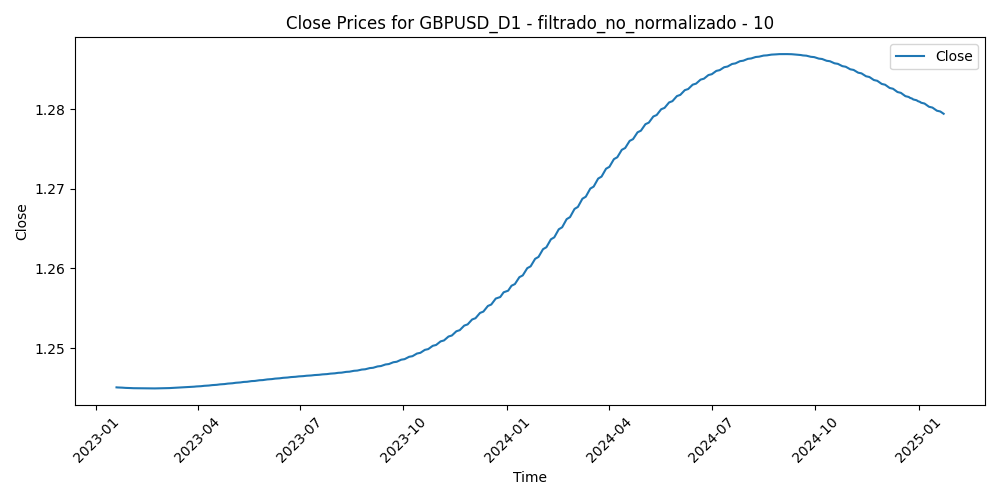

Data behind this chart, as committed beside it:
Time, Close, Volume, diferencia_media_10
2023-01-19, 1.245, 100599, -0.0167
2023-01-20, 1.245, 87142, -0.01441
2023-01-23, 1.245, 85044, -0.01042
2023-01-24, 1.245, 83241, -0.004628
2023-01-25, 1.245, 84179, -0.008269
2023-01-26, 1.245, 79906, -0.007316
2023-01-27, 1.245, 71027, -0.004356
2023-01-30, 1.245, 83841, 0.001967
2023-01-31, 1.245, 79062, 0.005495
2023-02-01, 1.245, 85774, 0.000357
2023-02-02, 1.245, 103616, 0.01356
2023-02-03, 1.245, 96007, 0.02714
2023-02-06, 1.245, 86304, 0.02674
2023-02-07, 1.245, 95835, 0.02116
2023-02-08, 1.245, 78256, 0.01556
2023-02-09, 1.245, 83406, 0.007943
2023-02-10, 1.245, 86026, 0.01087
2023-02-13, 1.245, 73734, 0.000227
2023-02-14, 1.245, 103889, -0.004734
2023-02-15, 1.245, 91275, 0.006001
2023-02-16, 1.245, 99296, 0.008235
2023-02-17, 1.245, 94329, 0.002849
2023-02-20, 1.245, 72151, 0.003031
2023-02-21, 1.245, 98588, -0.00338
2023-02-22, 1.245, 95809, 0.002931
2023-02-23, 1.245, 90814, 0.004886
2023-02-24, 1.245, 101390, 0.01136
2023-02-27, 1.245, 88661, -0.001736
2023-02-28, 1.245, 85798, 0.000739
2023-03-01, 1.245, 102020, 0.000248
2023-03-02, 1.245, 92986, 0.007728
2023-03-03, 1.245, 79294, -0.001748
2023-03-06, 1.245, 76217, -0.000213
2023-03-07, 1.245, 91893, 0.01692
2023-03-08, 1.245, 77714, 0.01316
2023-03-09, 1.245, 77083, 0.004283
2023-03-10, 1.245, 116969, -0.005606
2023-03-13, 1.245, 146346, -0.01951
2023-03-14, 1.245, 122759, -0.01576
2023-03-15, 1.245, 130581, -0.00507
2023-03-16, 1.245, 119158, -0.009054
2023-03-17, 1.245, 96976, -0.01437
2023-03-20, 1.245, 99040, -0.02201
2023-03-21, 1.245, 65452, -0.01195
2023-03-22, 1.245, 78503, -0.0128
2023-03-23, 1.245, 91312, -0.01102
2023-03-24, 1.245, 85166, -0.003308
2023-03-27, 1.245, 70945, -0.008076
2023-03-28, 1.245, 63738, -0.01153
2023-03-29, 1.245, 70538, -0.006437
2023-03-30, 1.245, 69814, -0.01097
2023-03-31, 1.245, 70027, -0.003477
2023-04-03, 1.245, 73419, -0.01097
2023-04-04, 1.245, 73077, -0.01638
2023-04-05, 1.245, 67535, -0.01057
2023-04-06, 1.245, 53260, -0.006734
2023-04-07, 1.245, 36466, -0.002676
2023-04-10, 1.245, 49304, 0.001661
2023-04-11, 1.245, 61007, -0.001798
2023-04-12, 1.245, 65011, -0.005928
... 462 more rows
